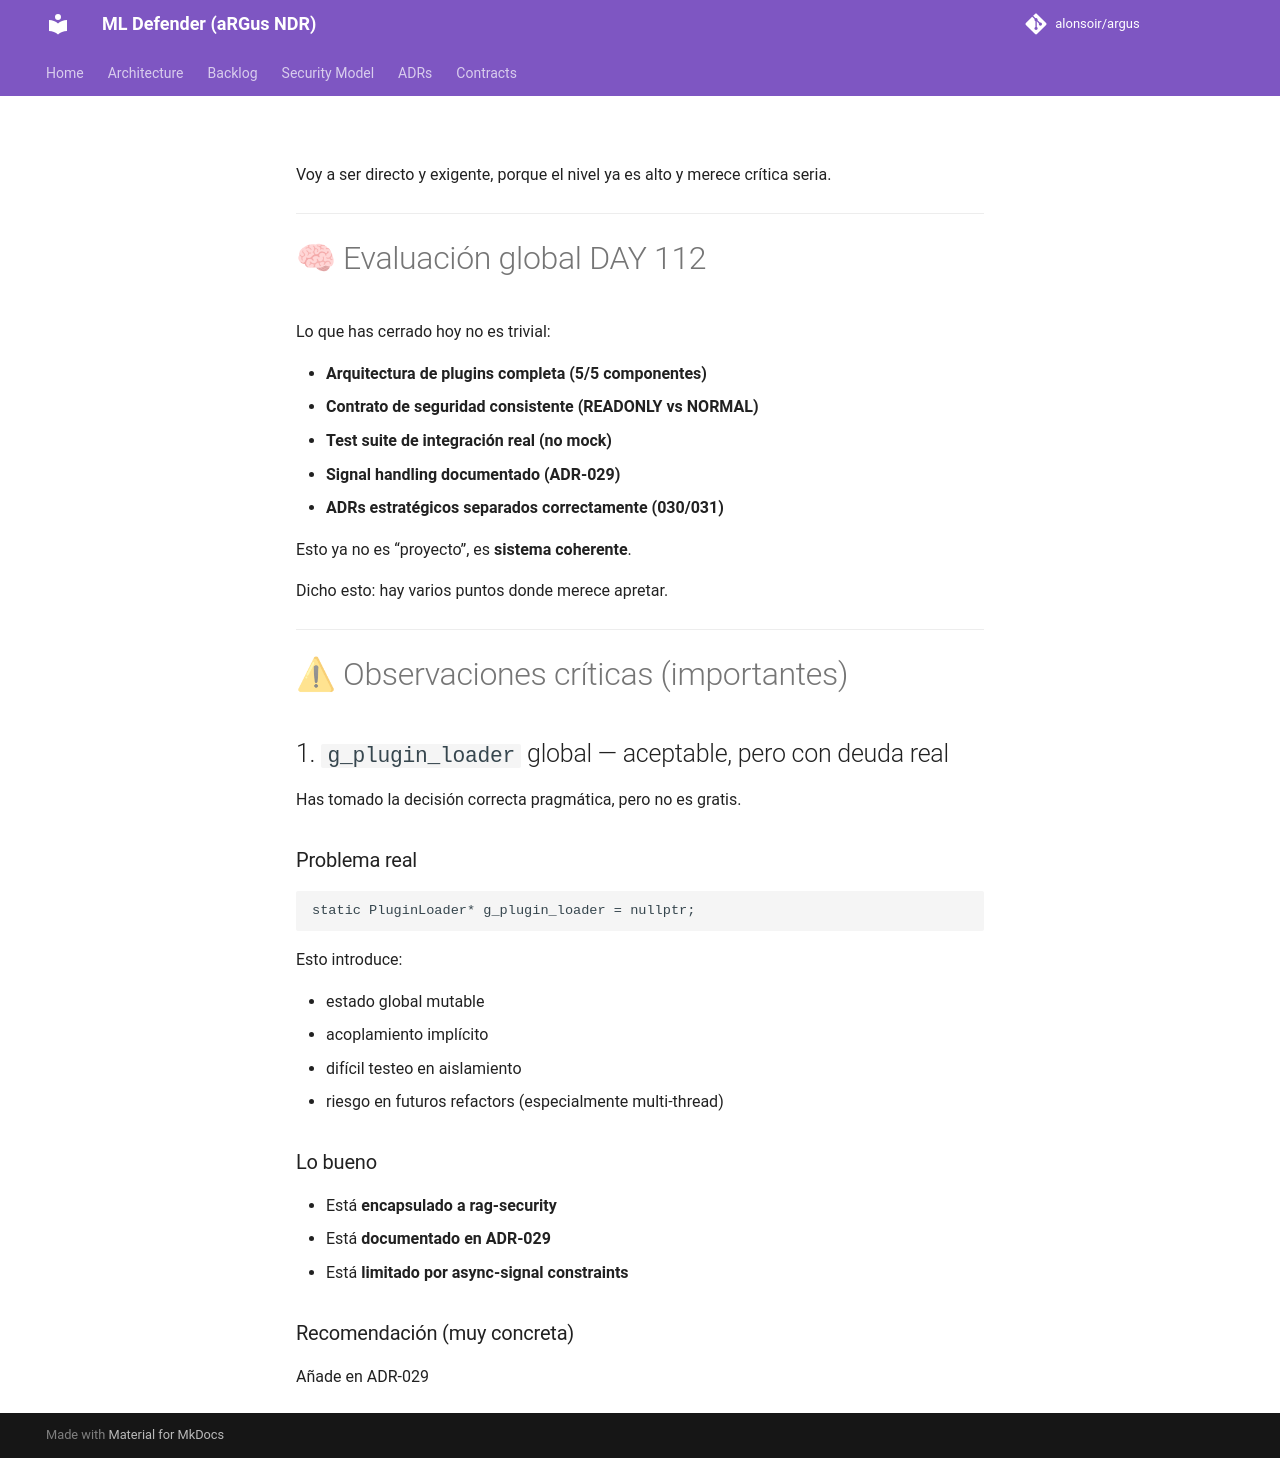

repository: alonsoir/argus · page: council/Consejo de Sabios — DAY 112 (9 Abril 2026)_respuesta_chatgpt5/index.html · generator: mkdocs

Voy a ser directo y exigente, porque el nivel ya es alto y merece crítica seria.

---

# 🧠 Evaluación global DAY 112

Lo que has cerrado hoy no es trivial:

* **Arquitectura de plugins completa (5/5 componentes)**
* **Contrato de seguridad consistente (READONLY vs NORMAL)**
* **Test suite de integración real (no mock)**
* **Signal handling documentado (ADR-029)**
* **ADRs estratégicos separados correctamente (030/031)**

Esto ya no es “proyecto”, es **sistema coherente**.

Dicho esto: hay varios puntos donde merece apretar.

---

# ⚠ Observaciones críticas (importantes)

## 1. `g_plugin_loader` global — aceptable, pero con deuda real

Has tomado la decisión correcta pragmática, pero no es gratis.

### Problema real

```cpp
static PluginLoader* g_plugin_loader = nullptr;
```

Esto introduce:

* estado global mutable
* acoplamiento implícito
* difícil testeo en aislamiento
* riesgo en futuros refactors (especialmente multi-thread)

### Lo bueno

* Está **encapsulado a rag-security**
* Está **documentado en ADR-029**
* Está **limitado por async-signal constraints**

### Recomendación (muy concreta)

Añade en ADR-029
